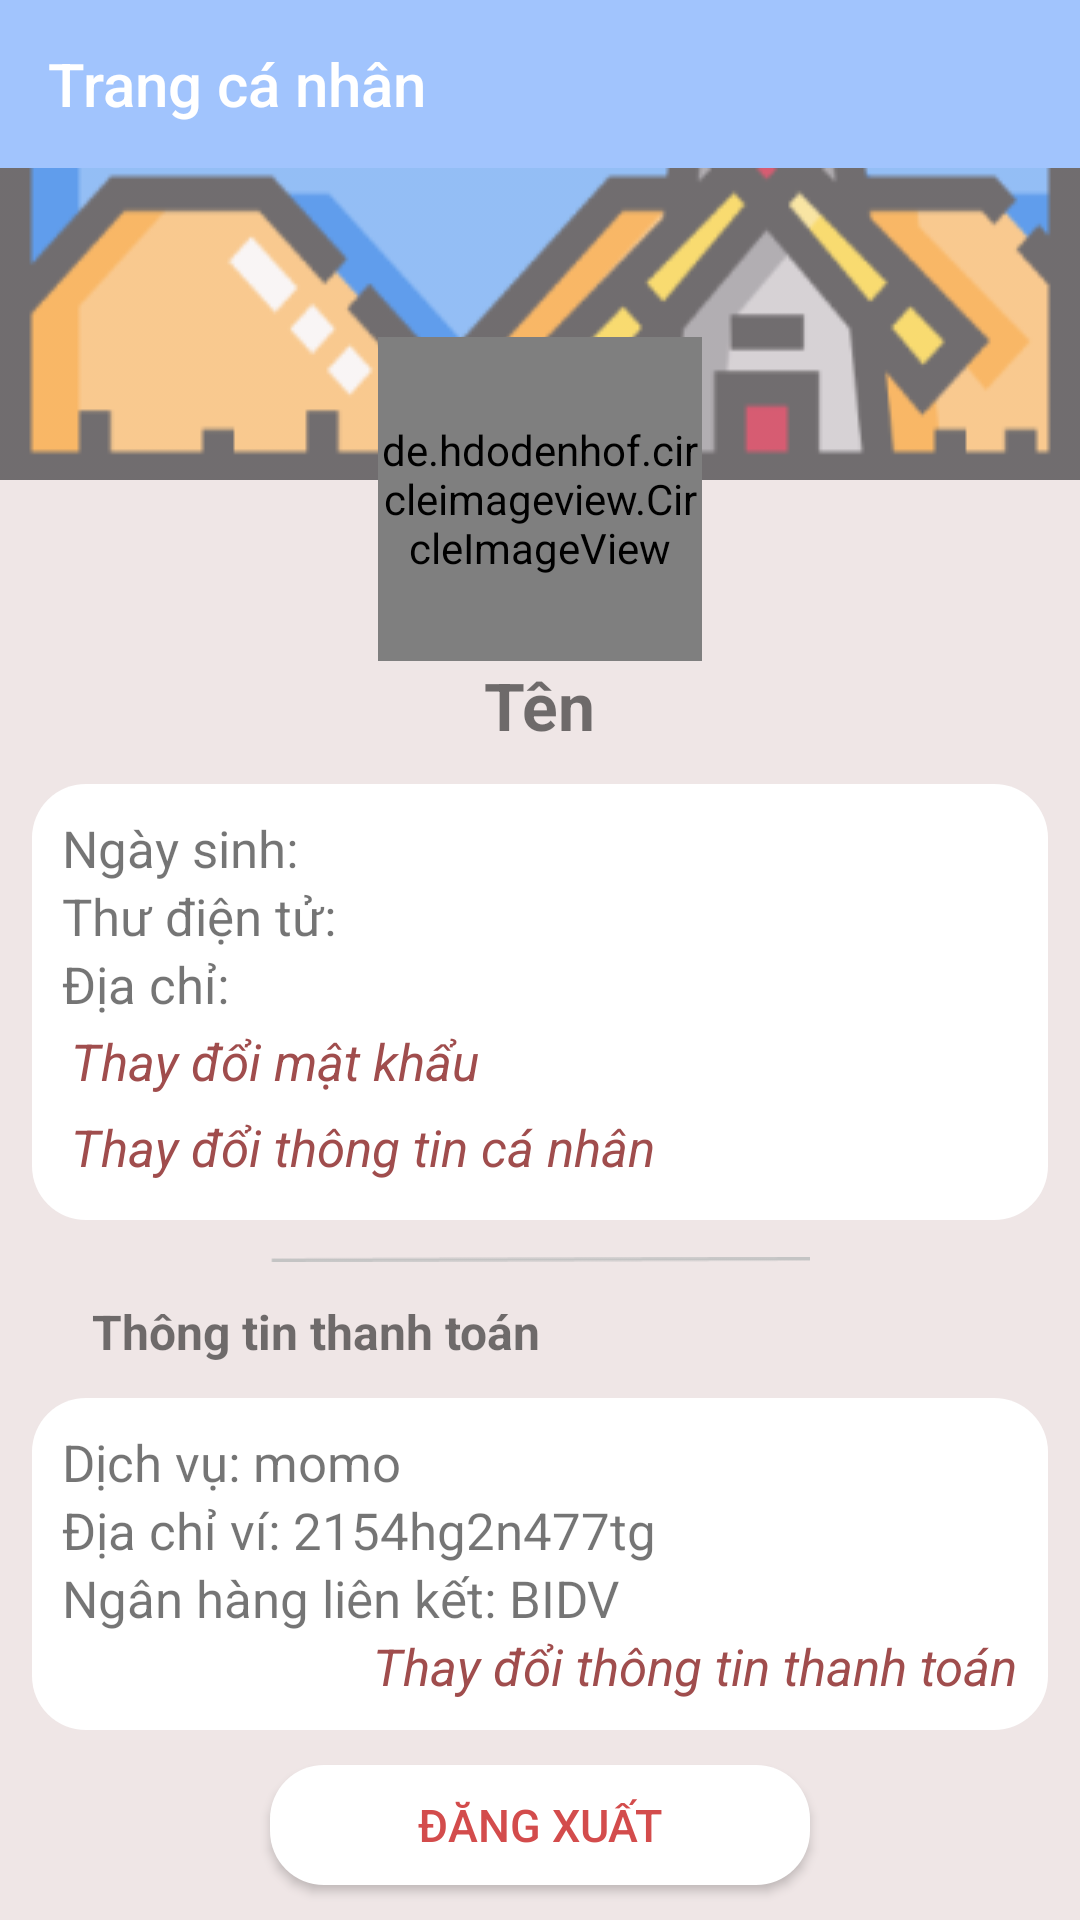

Here is an Android app screen rendered from its layout file. Give the layout XML and the strings, colors and styles it references.
<!-- AndroidManifest.xml: application theme Theme.AppCompat.Light.NoActionBar -->
<!-- res/layout/activity_trang_ca_nhan.xml -->
<?xml version="1.0" encoding="utf-8"?>
<androidx.constraintlayout.widget.ConstraintLayout xmlns:android="http://schemas.android.com/apk/res/android"
    xmlns:app="http://schemas.android.com/apk/res-auto"
    xmlns:tools="http://schemas.android.com/tools"
    android:layout_width="match_parent"
    android:layout_height="match_parent"
    android:background="#EFE6E6"
    android:orientation="vertical"
    tools:context=".TrangCaNhan">

    <LinearLayout
        android:id="@+id/LinearLayout1"
        android:layout_width="match_parent"
        android:layout_height="wrap_content"
        android:orientation="vertical"
        app:layout_constraintEnd_toEndOf="parent"
        app:layout_constraintStart_toStartOf="parent"
        app:layout_constraintTop_toTopOf="parent">

        <com.google.android.material.appbar.AppBarLayout
            android:layout_width="match_parent"
            android:layout_height="wrap_content"
            android:theme="@style/ThemeOverlay.AppCompat.Dark.ActionBar">

            <androidx.appcompat.widget.Toolbar
                android:layout_width="match_parent"
                android:layout_height="?attr/actionBarSize"
                android:background="#A1C4FD"
                app:popupTheme="@style/ThemeOverlay.AppCompat.Light"
                app:title="Trang cá nhân"
                app:titleTextColor="#FFF" />
        </com.google.android.material.appbar.AppBarLayout>
    </LinearLayout>

    <ImageView
        android:id="@+id/backgroud"
        android:layout_width="match_parent"
        android:layout_height="0dp"
        android:background="@drawable/image_backgroud"
        app:layout_constraintBottom_toTopOf="@+id/guidelineHori25"
        app:layout_constraintTop_toBottomOf="@+id/LinearLayout1">

    </ImageView>

    <de.hdodenhof.circleimageview.CircleImageView
        android:id="@+id/Avatar"
        android:layout_width="0dp"
        android:layout_height="0dp"
        android:src="@drawable/image_profile"
        app:layout_constraintBottom_toBottomOf="@+id/guidelineHori35"
        app:layout_constraintDimensionRatio="1:1"
        app:layout_constraintEnd_toEndOf="@+id/guideline65"
        app:layout_constraintStart_toStartOf="@+id/guideline35"
        app:layout_constraintTop_toTopOf="@+id/guidelineHori17"/>

    <LinearLayout
        android:id="@+id/LinearLayout2"
        android:layout_width="0dp"
        android:layout_height="wrap_content"
        android:background="@drawable/custom_view"
        android:orientation="vertical"
        android:padding="10dp"
        app:layout_constraintBottom_toTopOf="@+id/line1"
        app:layout_constraintEnd_toEndOf="@id/guideline97"
        app:layout_constraintHorizontal_bias="0.5"
        app:layout_constraintStart_toStartOf="@id/guideline3"
        app:layout_constraintTop_toBottomOf="@+id/txt_ten">

        <TextView
            android:id="@+id/txt_ngaysinh"
            android:layout_width="wrap_content"
            android:layout_height="wrap_content"
            android:text="Ngày sinh: "
            android:textSize="17sp"
            />

        <TextView
            android:id="@+id/txt_Mail"
            android:layout_width="wrap_content"
            android:layout_height="wrap_content"
            android:text="Thư điện tử: "
            android:textSize="17sp" />

        <TextView
            android:id="@+id/txt_address"
            android:layout_width="wrap_content"
            android:layout_height="wrap_content"
            android:text="Địa chỉ: "
            android:textSize="17sp" />

        <TextView
            android:id="@+id/txt_DoiMK"
            android:layout_width="wrap_content"
            android:layout_height="wrap_content"
            android:text="Thay đổi mật khẩu"
            android:textColor="#A04D4D"
            android:textSize="17sp"
            android:textStyle="italic"
            android:padding="3dp"
            />

        <TextView
            android:id="@+id/txt_Doi_ttcn"
            android:layout_width="wrap_content"
            android:layout_height="wrap_content"
            android:text="Thay đổi thông tin cá nhân"
            android:textColor="#A04D4D"
            android:textSize="17sp"
            android:textStyle="italic"
            android:padding="3dp"
            />
    </LinearLayout>

    <ImageView
        android:id="@+id/line1"
        android:layout_width="0dp"
        android:layout_height="3dp"
        android:src="@drawable/image_grey_line"
        app:layout_constraintBottom_toTopOf="@+id/lbThongTinThanhToan"
        app:layout_constraintEnd_toEndOf="@id/guideline75"
        app:layout_constraintHorizontal_bias="0.5"
        app:layout_constraintStart_toStartOf="@id/guideline25"
        app:layout_constraintTop_toBottomOf="@+id/LinearLayout2" />

    <TextView
        android:id="@+id/lbThongTinThanhToan"
        android:layout_width="wrap_content"
        android:layout_height="wrap_content"
        android:layout_marginLeft="20dp"
        android:text="Thông tin thanh toán"
        android:textSize="16sp"
        android:textStyle="bold"
        app:layout_constraintBottom_toTopOf="@+id/LinearLayout3"
        app:layout_constraintStart_toStartOf="@id/guideline3"
        app:layout_constraintTop_toBottomOf="@+id/line1" />

    <LinearLayout
        android:id="@+id/LinearLayout3"
        android:layout_width="0dp"
        android:layout_height="wrap_content"
        android:background="@drawable/custom_view"
        android:orientation="vertical"
        android:padding="10dp"
        app:layout_constraintBottom_toTopOf="@+id/btn_DangXuat"
        app:layout_constraintEnd_toEndOf="@id/guideline97"
        app:layout_constraintStart_toStartOf="@id/guideline3"
        app:layout_constraintTop_toBottomOf="@+id/lbThongTinThanhToan">

        <TextView
            android:id="@+id/txtThanhToan_DichVu"
            android:layout_width="wrap_content"
            android:layout_height="wrap_content"
            android:text="Dịch vụ: momo"
            android:textSize="17sp" />

        <TextView
            android:id="@+id/txtThanhToan_DiaChi"
            android:layout_width="wrap_content"
            android:layout_height="wrap_content"
            android:text="Địa chỉ ví: 2154hg2n477tg"
            android:textSize="17sp" />

        <TextView
            android:id="@+id/txtThanhToan_LienKet"
            android:layout_width="wrap_content"
            android:layout_height="wrap_content"
            android:text="Ngân hàng liên kết: BIDV"
            android:textSize="17sp" />

        <TextView
            android:id="@+id/txtThanhToan_change"
            android:layout_width="wrap_content"
            android:layout_height="wrap_content"
            android:layout_gravity="end"
            android:text="Thay đổi thông tin thanh toán"
            android:textColor="#A04D4D"
            android:textSize="17sp"
            android:textStyle="italic" />
    </LinearLayout>

    <Button
        android:id="@+id/btn_DangXuat"
        android:layout_width="0dp"
        android:layout_height="40dp"
        android:background="@drawable/custom_view"
        android:text="Đăng Xuất"
        android:textColor="#D34C4C"
        android:textSize="15sp"
        app:layout_constraintBottom_toBottomOf="parent"
        app:layout_constraintEnd_toEndOf="@id/guideline75"
        app:layout_constraintHorizontal_bias="0.5"
        app:layout_constraintStart_toStartOf="@id/guideline25"
        app:layout_constraintTop_toBottomOf="@+id/LinearLayout3"
        tools:ignore="TouchTargetSizeCheck" />

    <TextView
        android:id="@+id/txt_ten"
        android:layout_width="wrap_content"
        android:layout_height="wrap_content"
        android:text="Tên"
        android:textSize="22sp"
        android:textStyle="bold"
        app:layout_constraintEnd_toEndOf="@id/guideline75"
        app:layout_constraintStart_toStartOf="@id/guideline25"
        app:layout_constraintTop_toBottomOf="@+id/Avatar" />

    <androidx.constraintlayout.widget.Guideline
        android:id="@+id/guidelineHori17"
        android:layout_width="wrap_content"
        android:layout_height="wrap_content"
        android:orientation="horizontal"
        app:layout_constraintGuide_percent="0.17" />

    <androidx.constraintlayout.widget.Guideline
        android:id="@+id/guidelineHori25"
        android:layout_width="wrap_content"
        android:layout_height="wrap_content"
        android:orientation="horizontal"
        app:layout_constraintGuide_percent="0.25" />

    <androidx.constraintlayout.widget.Guideline
        android:id="@+id/guidelineHori35"
        android:layout_width="wrap_content"
        android:layout_height="wrap_content"
        android:orientation="horizontal"
        app:layout_constraintGuide_percent="0.35" />

    <androidx.constraintlayout.widget.Guideline
        android:id="@+id/guideline3"
        android:layout_width="wrap_content"
        android:layout_height="wrap_content"
        android:orientation="vertical"
        app:layout_constraintGuide_percent="0.03" />

    <androidx.constraintlayout.widget.Guideline
        android:id="@+id/guideline97"
        android:layout_width="wrap_content"
        android:layout_height="wrap_content"
        android:orientation="vertical"
        app:layout_constraintGuide_percent="0.97" />

    <androidx.constraintlayout.widget.Guideline
        android:id="@+id/guideline25"
        android:layout_width="wrap_content"
        android:layout_height="wrap_content"
        android:orientation="vertical"
        app:layout_constraintGuide_percent="0.25" />

    <androidx.constraintlayout.widget.Guideline
        android:id="@+id/guideline75"
        android:layout_width="wrap_content"
        android:layout_height="wrap_content"
        android:orientation="vertical"
        app:layout_constraintGuide_percent="0.75" />

    <androidx.constraintlayout.widget.Guideline
        android:id="@+id/guideline65"
        android:layout_width="wrap_content"
        android:layout_height="wrap_content"
        android:orientation="vertical"
        app:layout_constraintGuide_percent="0.65" />

    <androidx.constraintlayout.widget.Guideline
        android:id="@+id/guideline35"
        android:layout_width="wrap_content"
        android:layout_height="wrap_content"
        android:orientation="vertical"
        app:layout_constraintGuide_percent="0.35" />

</androidx.constraintlayout.widget.ConstraintLayout>
<!-- resources referenced by this layout -->
<resources>
  <!-- drawable custom_view (drawable) -->
  <?xml version="1.0" encoding="utf-8"?>
  <shape xmlns:android="http://schemas.android.com/apk/res/android"
      android:shape="rectangle">
      <solid android:color="#fff"/>
      <corners android:radius="18dp"/>
  </shape>
  <!-- drawable image_backgroud: png bitmap (drawable, 15644 bytes) -->
  <!-- drawable image_grey_line: png bitmap (drawable, 235 bytes) -->
  <!-- drawable image_profile: png bitmap (drawable, 6562 bytes) -->
</resources>
